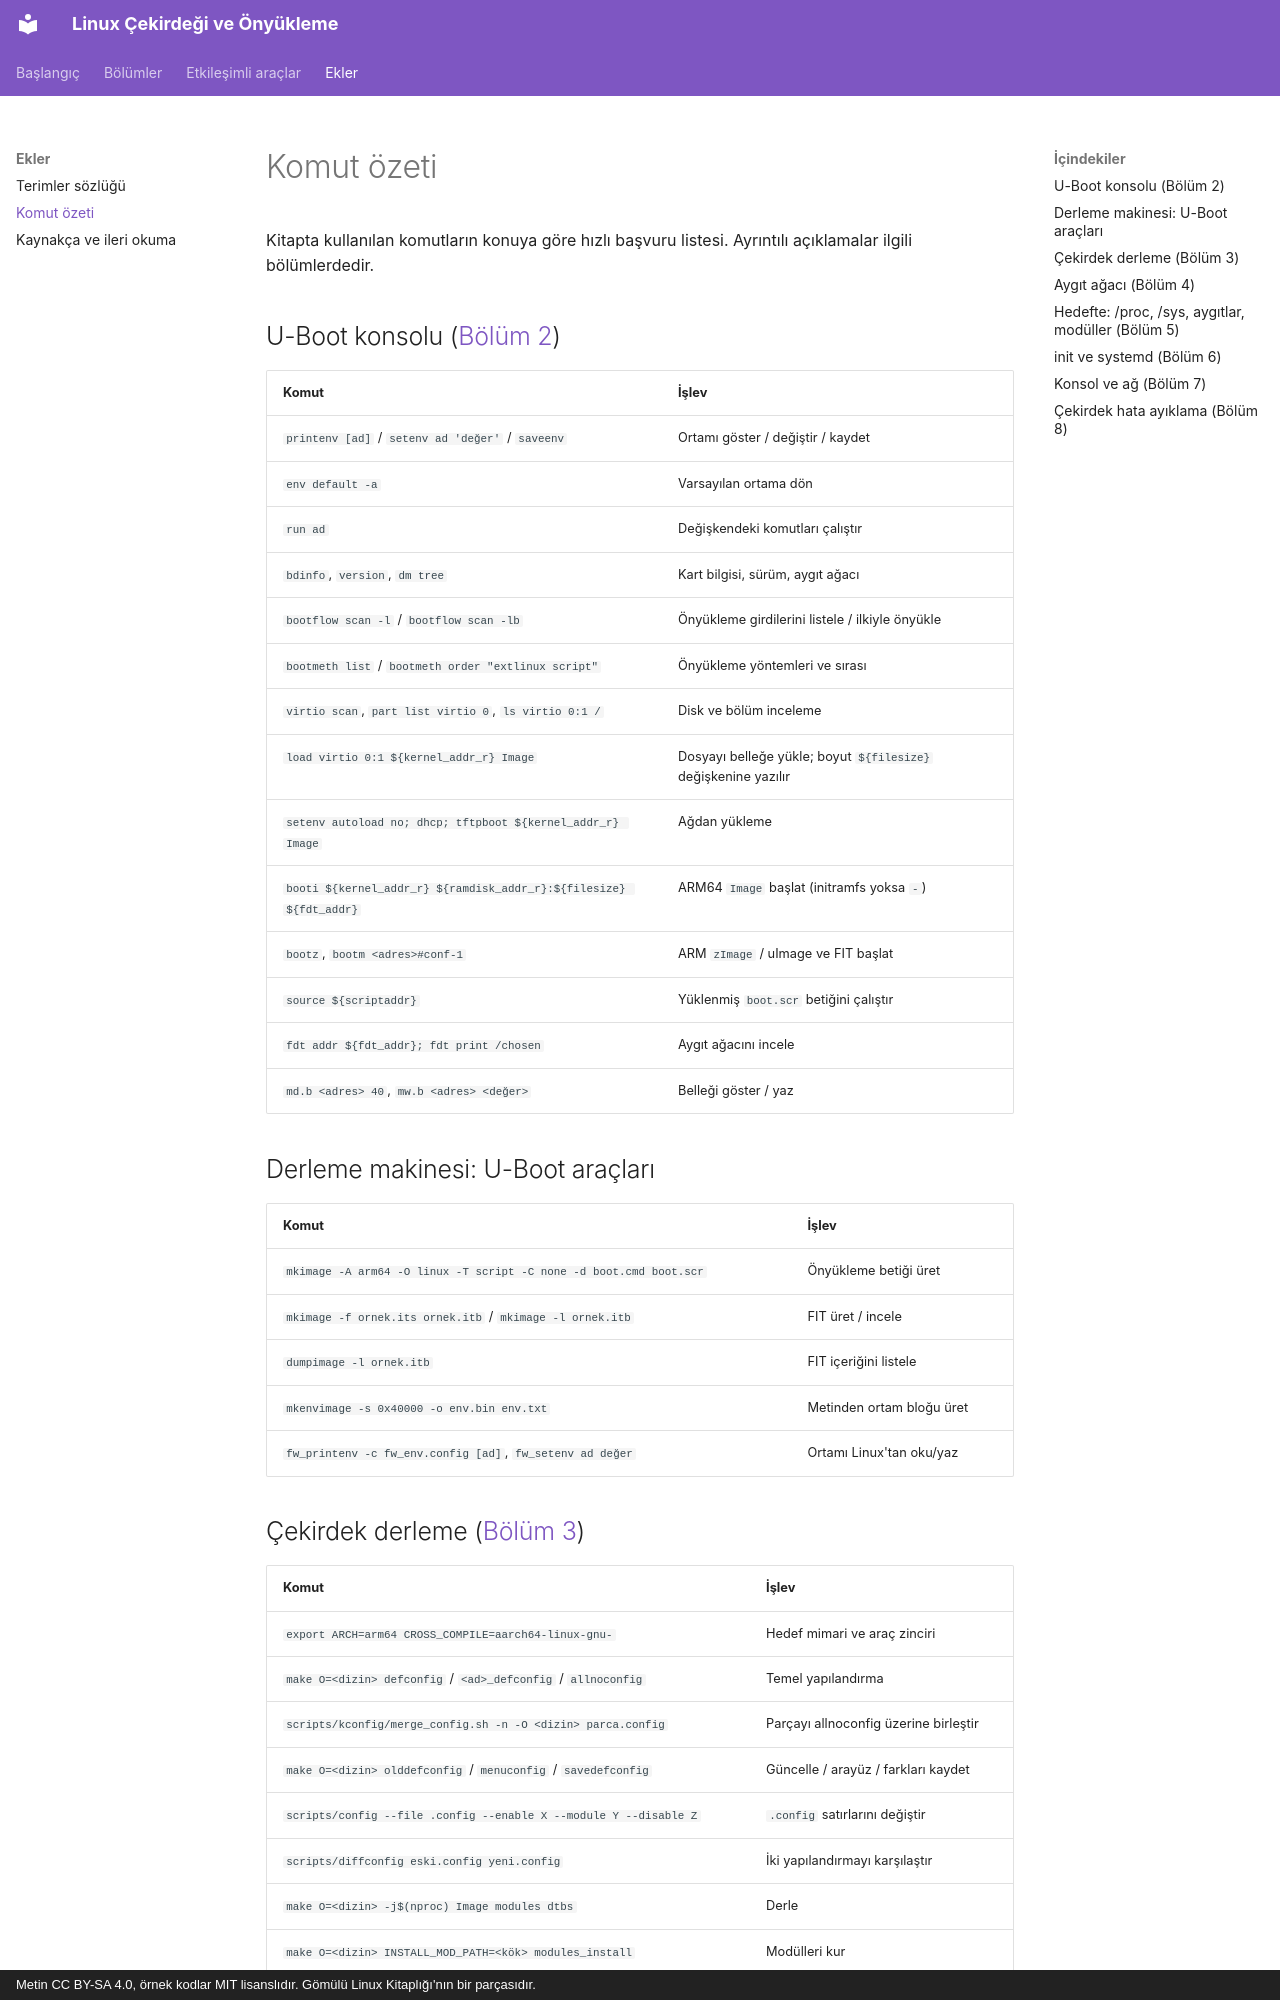

repository: mfguney/cekirdek-onyukleme · page: ekler/komut-ozeti.html · generator: mkdocs · copyright: Metin CC BY-SA 4.0, örnek kodlar MIT lisanslıdır. Gömülü Linux Kitaplığı'nın bir parçasıdır.

# Komut özeti

Kitapta kullanılan komutların konuya göre hızlı başvuru listesi. Ayrıntılı açıklamalar ilgili
bölümlerdedir.

## U-Boot konsolu ([Bölüm 2](../bolumler/02-u-boot.md))

| Komut | İşlev |
|---|---|
| `printenv [ad]` / `setenv ad 'değer'` / `saveenv` | Ortamı göster / değiştir / kaydet |
| `env default -a` | Varsayılan ortama dön |
| `run ad` | Değişkendeki komutları çalıştır |
| `bdinfo`, `version`, `dm tree` | Kart bilgisi, sürüm, aygıt ağacı |
| `bootflow scan -l` / `bootflow scan -lb` | Önyükleme girdilerini listele / ilkiyle önyükle |
| `bootmeth list` / `bootmeth order "extlinux script"` | Önyükleme yöntemleri ve sırası |
| `virtio scan`, `part list virtio 0`, `ls virtio 0:1 /` | Disk ve bölüm inceleme |
| `load virtio 0:1 ${kernel_addr_r} Image` | Dosyayı belleğe yükle; boyut `${filesize}` değişkenine yazılır |
| `setenv autoload no; dhcp; tftpboot ${kernel_addr_r} Image` | Ağdan yükleme |
| `booti ${kernel_addr_r} ${ramdisk_addr_r}:${filesize} ${fdt_addr}` | ARM64 `Image` başlat (initramfs yoksa `-`) |
| `bootz`, `bootm <adres>#conf-1` | ARM `zImage` / uImage ve FIT başlat |
| `source ${scriptaddr}` | Yüklenmiş `boot.scr` betiğini çalıştır |
| `fdt addr ${fdt_addr}; fdt print /chosen` | Aygıt ağacını incele |
| `md.b <adres> 40`, `mw.b <adres> <değer>` | Belleği göster / yaz |

## Derleme makinesi: U-Boot araçları

| Komut | İşlev |
|---|---|
| `mkimage -A arm64 -O linux -T script -C none -d boot.cmd boot.scr` | Önyükleme betiği üret |
| `mkimage -f ornek.its ornek.itb` / `mkimage -l ornek.itb` | FIT üret / incele |
| `dumpimage -l ornek.itb` | FIT içeriğini listele |
| `mkenvimage -s 0x40000 -o env.bin env.txt` | Metinden ortam bloğu üret |
| `fw_printenv -c fw_env.config [ad]`, `fw_setenv ad değer` | Ortamı Linux'tan oku/yaz |
